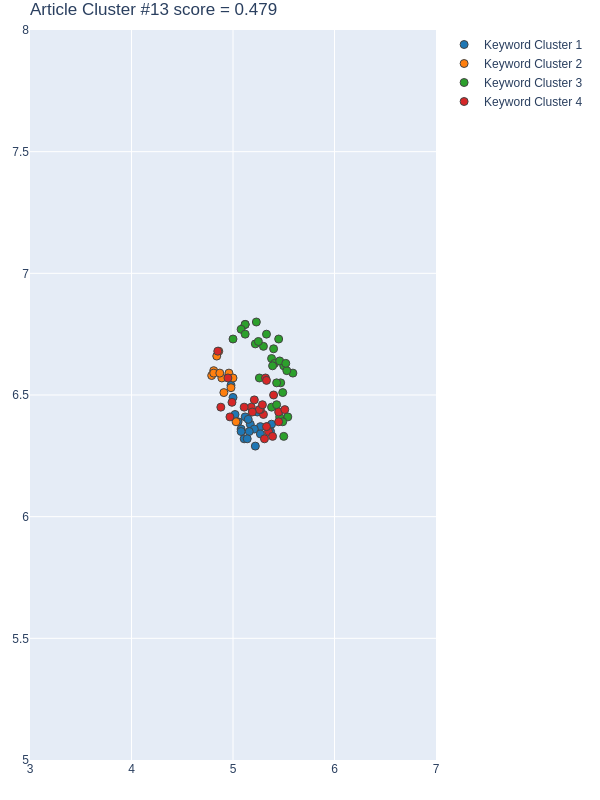

The file beside this chart, header and first rows:
Group, score, NumPhrases, Key-phrases, NumDocs, DocIds, dimension, min_samples, min_cluster_size, x, y
1, 0.8324, 20, ['Accurate simulation and prediction', '…, 18, [59, 78, 96, 130, 144, 186, 193, 212, 24…, 30, 5, 12, [5.1700000763, 5.2699999809, 5.210000038…, [6.3800001144, 6.3699998856, 6.360000133…
2, 0.8191, 12, ['advanced earth observation system', 'h…, 10, [59, 78, 96, 186, 251, 282, 393, 427, 47…, 30, 5, 12, [4.8099999428, 4.9600000381000005, 5.030…, [6.5999999046, 6.5900001526, 6.389999866…
3, 0.7398, 30, ['accurate and timely population count',…, 18, [59, 78, 96, 130, 144, 186, 193, 212, 24…, 30, 5, 12, [5.4000000954, 5.5399999618999995, 5.5, …, [6.6900000572, 6.4099998474, 6.619999885…
4, -0.4742, 23, ['accurate and refined map', 'Analytical…, 15, [78, 96, 130, 144, 186, 193, 245, 260, 2…, 30, 5, 12, [4.9899997711, 5.3499999046, 4.880000114…, [6.4699997902, 6.3499999046, 6.449999809…
